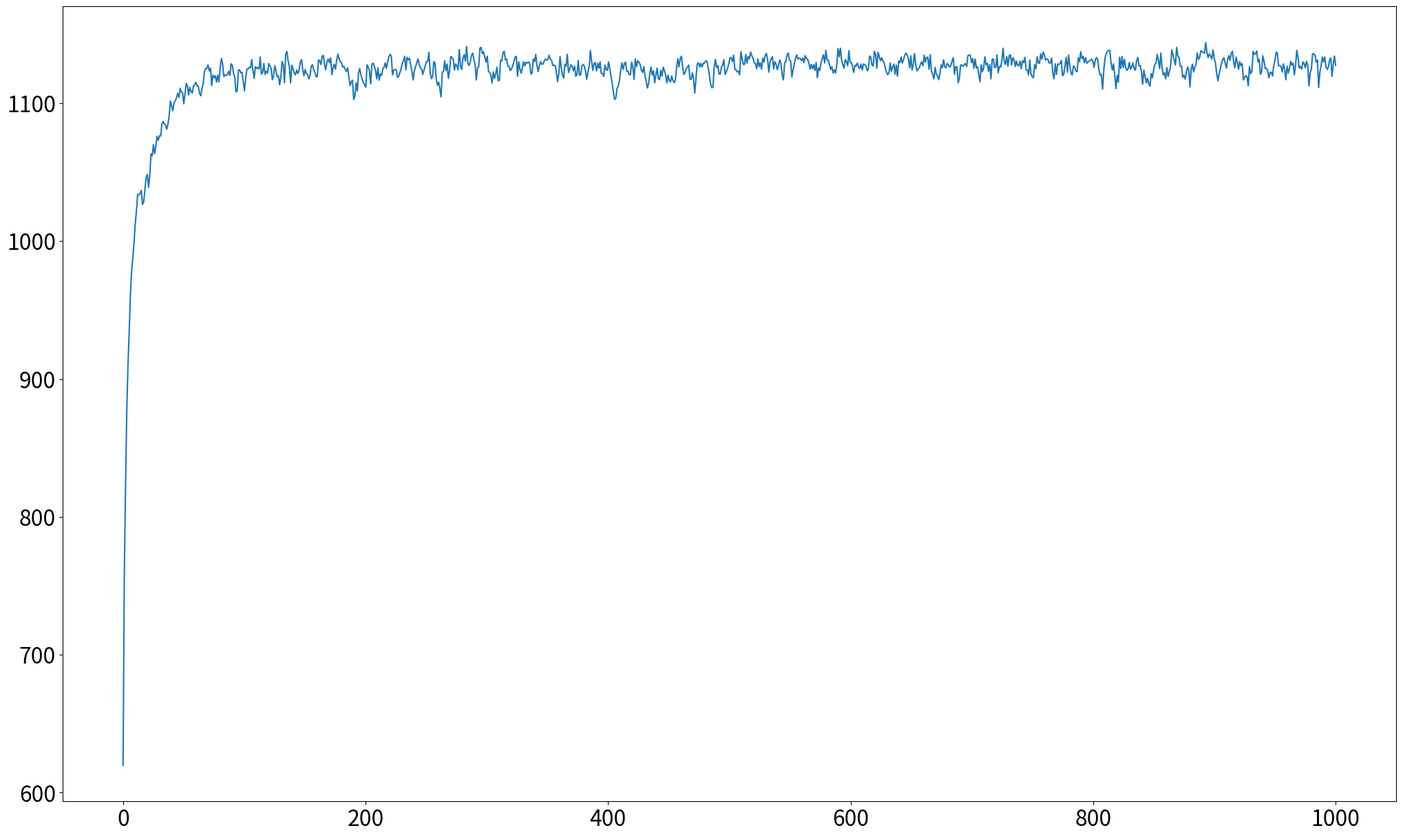

This figure's Python source:
#!/usr/bin/python
# -*- coding:UTF-8 -*-

import matplotlib.pyplot as plt
import numpy as np
import random
 
 
# (-1, 2)

#初始化原始种群,输入种群的数量以及最大值，最小值。按照顺序生成数值。
def num_popular(num,max_num,min_num):
    popular = []
    te = []
    for i in range(min_num,max_num+1):
        te.append(i)
    j=0
    #根据num的值，增加popular的数量。
    for i in range(num):
        if j>(len(te)-1):
            j=0
            x = te[j]
        else :
            x = te[j] 
            x = round(x,2)
        popular.append(x)
        j+=1
    random.shuffle(popular) #将顺序打乱，貌似能稍微好点。
    return popular
'''
# 初始化原始种群,输入种群的数量以及最大值，最小值。
def num_popular(num,max_num,min_num):
    popular = []
    for i in range(num):
        x = random.randint(min_num, max_num)  # 在此范围内生成一个随机浮点数
        #x = round(x,2)
        popular.append(x)
    return popular
'''
 
# 编码，也就是由表现型到基因型，性征到染色体,将实数转换为二进制的数。
def encode(gene_dict):
    new_gene = {} #输入的是一个字典，键值是每一初始种群的最大、最小、以及基因长度，对应的值是其初始化后的n个x值，返回的只是把x值转换为了基因。
    for key,value in gene_dict.items():
        num_range = key[0]-key[1]
        tem_ge = []
        for i in range(0,len(value)): #把每一个x值转换为基因
            data = int((value[i]-(key[1])) / num_range * (2**key[2]-1))  # 染色体序列为18bit，由于取值范围是[-1,2]，区间是3,如果保留4位有效数字，有3×10××4=3万个数。
            bin_data = bin(data)
            for j in range(len(bin_data)-2, key[2]):  # 序列长度不足补0
                bin_data = bin_data[0:2] + '0' + bin_data[2:]
            tem_ge.append(bin_data) 
        new_gene[key] = tem_ge
    return new_gene   

 
# 解码，即适应度函数。通过基因，即染色体得到个体的适应度值,返回的fitness实际上是100个计算后的Y值。
def decode(gene_dict):
    x_list = [] #存储基因翻译过来的数值。列表中有列表，有几个参数，就有几个列表。
    fitness= [] #存储适应度函数的结果，即n个y值。
    #输入的参数是一个字典，键是是每一初始种群的最大、最小、以及基因长度，对应的值是其初始化后的n个x值对应的基因。
    for key,value in gene_dict.items():
        num_range = key[0]-key[1]
        tem_list  = [] #存储每个参数对应的x值。
        for ge in range(len(value)):
            x = (int(value[ge],2) / (2**key[2]-1)) * num_range + key[1]  #将基因装换为数值
            tem_list.append(x)
        x_list.append(tem_list)
    
    #对输入的多个参数对应的x值求适应度函数
    for i in range(len(x_list[0])): #每个参数n个基因，数量是相同的。
        y_value = x_list[0][i]**2+x_list[1][i]*3 #函数y=x**2+3z
        fitness.append(y_value)  
    return fitness,x_list
      

def choice_ex(gene_dict):
    popular_new = {} #最后返回的字典，键值max、min、len ，值是交换后的n个基因。
    
    #将所有的初始基因放在一个列表下，方便后面的基因交换，节省时间。
    value_list = []
    key_list   = []
    para_num   = 0 #看一下有几个参数
    for key,value in gene_dict.items():
        value_list.append(value)
        key_list.append(key)
        para_num+=1
        gene_len = key[2]  #基因长度  
        for i in value:
            if len(i)>10:
                print ('too early',i) 
    #求适应度函数的和
    fitness = decode(gene_dict)[0]#输入的参数是原始基因字典，需要先解码。返回值是适应度函数y值本身
    sum_fit_value = 0              #所有y值的和，由于是求最大值，适应度函数直接就是y值本身。所以这个实际上求的是所有适应度值的和。
    for i in range(len(fitness)):
        sum_fit_value += fitness[i]
    # 各个个体被选择的概率
    probability = []
    for i in range(len(fitness)):  #每个个体被选择的概率是其本身的适应度除以总的适应度
        probability.append(fitness[i]/sum_fit_value)

    # 概率分布
    probability_sum = []          #这个列表存储的是概率的和，最终的概率和是1.相当于染色体的累计概率
    for i in range(len(fitness)):
        if i == 0:
            probability_sum.append(probability[i])
        else:
            probability_sum.append(probability_sum[i-1] + probability[i])
            
    #选择
    tem_popular_new = [] #列表，存储基因交换后的基因,有几个参数就新建几个空的列表。
    for i in range(para_num):
        te = []
        tem_popular_new.append(te)
        
    for i in range(int(len(fitness)/2)): #一共有100个原始数据，将其分成50组，每组2个原始数据，2个基因，然后生成2个随机数字(范围是0-1)
                                         #看一下这2个数字的范围符合哪2个数据的概率分布，从而把这2个基因挑出来。
        temp = [] #存储临时选出来的基因，有几个参数就选几个。
        for n in range(para_num):
            te = []
            temp.append(te)
            
        for j in range(2):
            rand = random.uniform(0, 1)  # 在0-1之间随机一个浮点数
            for k in range(len(fitness)):#每一个数字都有一个累计概率，选出rand中的数字与哪个x值的累计概率项符合。
                if k == 0:
                    if rand < probability_sum[k]:
                        for m in range(para_num): #有m个参数，所以要把m个参数对应的基因都挑出来。
                            temp[m].append(value_list[m][k])
                else:
                    if (rand > probability_sum[k-1]) and (rand < probability_sum[k]):
                        for m in range(para_num):
                            temp[m].append(value_list[m][k])
                            
        # 交叉，交叉率为0.66。上面的temp会生成2个基因。
        is_change = random.randint(0, 2) #随机生成0-2范围内的整数。
        change_len=int(gene_len/2)  #交换的基因的长度，如果是4,则交换其中的2个基因。注意基因的前2个是符号0b，不参与交换。
        if is_change:  #如果上一行的代码的结果是1,2就交叉，是0就不交叉，所以概率是 2/3=0.66
            for h in range(len(temp)):
                temp_s = temp[h][0][1+change_len:1+change_len*2]
                temp[h][0] = temp[h][0][0:1+change_len] + temp[h][1][1+change_len:1+change_len*2] + temp[h][0][1+change_len*2:]
                temp[h][1] = temp[h][1][0:1+change_len] + temp_s + temp[h][1][1+change_len*2:] #基因总长度是18,交换其中的9-14,共计6个基
        #这个列表返回交换基因后的基因，以列表的形式存在，要重新变成字典形式。
        for a in range(para_num):
            tem_popular_new[a].append(temp[a][0])
            tem_popular_new[a].append(temp[a][1])
            
    popular_new = dict(zip(key_list,tem_popular_new))
    return popular_new

def variation(gene_dict):
    gene_num = len(list(gene_dict.values())[0]) #字典中的值的长度。
    gene_len = list(gene_dict.keys())[0][2]     #基因长度
    for i in range(gene_num):
        is_variation = random.uniform(0,1)
        if is_variation < 0.02:
            #print(i)
            rand = random.randint(2,gene_len) #变异，实际上就是对基因2-18中的某一个基因变成0或1,不包括2,gene_len+1
            for key,value in gene_dict.items():
                if value[i][rand] == '0':
                    value[i] = value[i][0:rand] + '1' + value[i][rand+1:]
                else:
                    value[i] = value[i][0:rand] + '0' + value[i][rand+1:]
    return gene_dict        
 
#需要修改的参数：
#(1)num=100; 初始化的取值数量，比如求[-1,2]区间y=x**2的最大值，随机取100个x值;注意在第一步的子函数中修改取值范围。
#(2)第二步，注意修改子函数中的基因长度， 
#(3)第三步，首先要解码，注意更改解码公式，以及函数公式。
if __name__ == '__main__':  # alt+enter
    # 第一步：初始化原始种群, 多个参数，每个参数都有4个变量，个体数目，取值的最大值，最小值,基因的长度。初始长度要保持一致，最大最小值不能一样。
    multi_para = [[400,31,0,5],[400,63,0,6]]
    
    #返回的原始种群ori_popular是一个字典，里面的键值是每一初始种群的最大、最小、以及基因长度，对应的值是其初始化后的n个x值。
    ori_popular = {}
    for i in multi_para:
        tem_popular = num_popular(i[0],i[1],i[2])
        ori_popular[i[1],i[2],i[3]] = tem_popular
    
    
    #测试，输出原始分配的2个参数的值范围，以及值，
#    for key,value in ori_popular.items():
#        print (key)
#        print (value)

    '''
    #测试，输入得到的适应度函数，以及基因转换后的x值。
    ori_popular = encode(ori_popular)
    test_fit = decode(ori_popular)[0]
    test_x   = decode(ori_popular)[1]
    print(test_fit)
    for i in test_x:
        print (i)  
    '''
    # 第二步：得到原始种群的基因，返回一个列表，里面是100个随机数对应的基因。
    ori_popular_gene = encode(ori_popular)  #返回的ori_popular_gene是一个字典，键是[max,min,基因长度]，对应的值是n个基因
    new_popular_gene = ori_popular_gene
    #print (new_popular_gene)
    #result = decode(new_popular_gene,max_num,min_num)
    #print (max(result))

    all_x = [] #存储所有的x值。
    y = []
    for i in range(1000):  # 迭代次数。繁殖1000代
        new_popular_gene = choice_ex(new_popular_gene)  # 第三步：选择和交叉,输入的是一个编码后的基因字典，输出的是一个交叉后的基因字典。
        new_popular_gene = variation(new_popular_gene)  # 变异,输入的是一个选择交叉后的基因字典，输出的是一个变异后的字典。
        
        # new_fitness是一个列表，存储每个x值对应的y值，对这些y值求和，然后处以y值的数量，得到平均y值。
        new_fitness = decode(new_popular_gene)[0]
        
        #每次迭代后剩下的x值会越来越向着最佳x值逼近，new_x存储每次迭代后的x值列表。
        new_x = decode(new_popular_gene)[1]#存储基因翻译过来的数值。列表中有列表，有几个参数，就有几个列表
        
        all_x.append(new_x)
        #查看第i次迭代后的x值列表
        #if i ==300:
        #    print (test_x)
        #    print (new_x,cho_x)
        #    for key,value in new_popular_gene.items():
        #        print (key)
        
        #求每次迭代后的y值的平均值。
        sum_new_fitness = 0
        for j in new_fitness:
            sum_new_fitness += j
        y.append(sum_new_fitness/len(new_fitness)) #每次迭代都能得到一个平均y值，
    #print (y)
    #找到最大的目标函数值，看看有几个。
    max_y = max(y)
    m = 0
    
    for j in range(len(y)):
        if y[j]==max_y:
            m+=1
            fc= open('max_x.txt','a+')
            fc.write(str(all_x[j]))
            fc.write('\n')
            fc.close()    
    print('there are %s max_y and it is %s'%(m,max_y))

    # 画图 #横坐标是迭代次数，纵坐标是y值。
    x = np.linspace(0, 1000, 1000)
    fig = plt.figure(figsize=(25,15))  # 相当于一个画板
    axis = fig.add_subplot(111)  # 坐标轴
    plt.tick_params(labelsize=23)
    axis.plot(x, y)
    plt.savefig('two_binary')
    #plt.show()
    plt.close()


    
